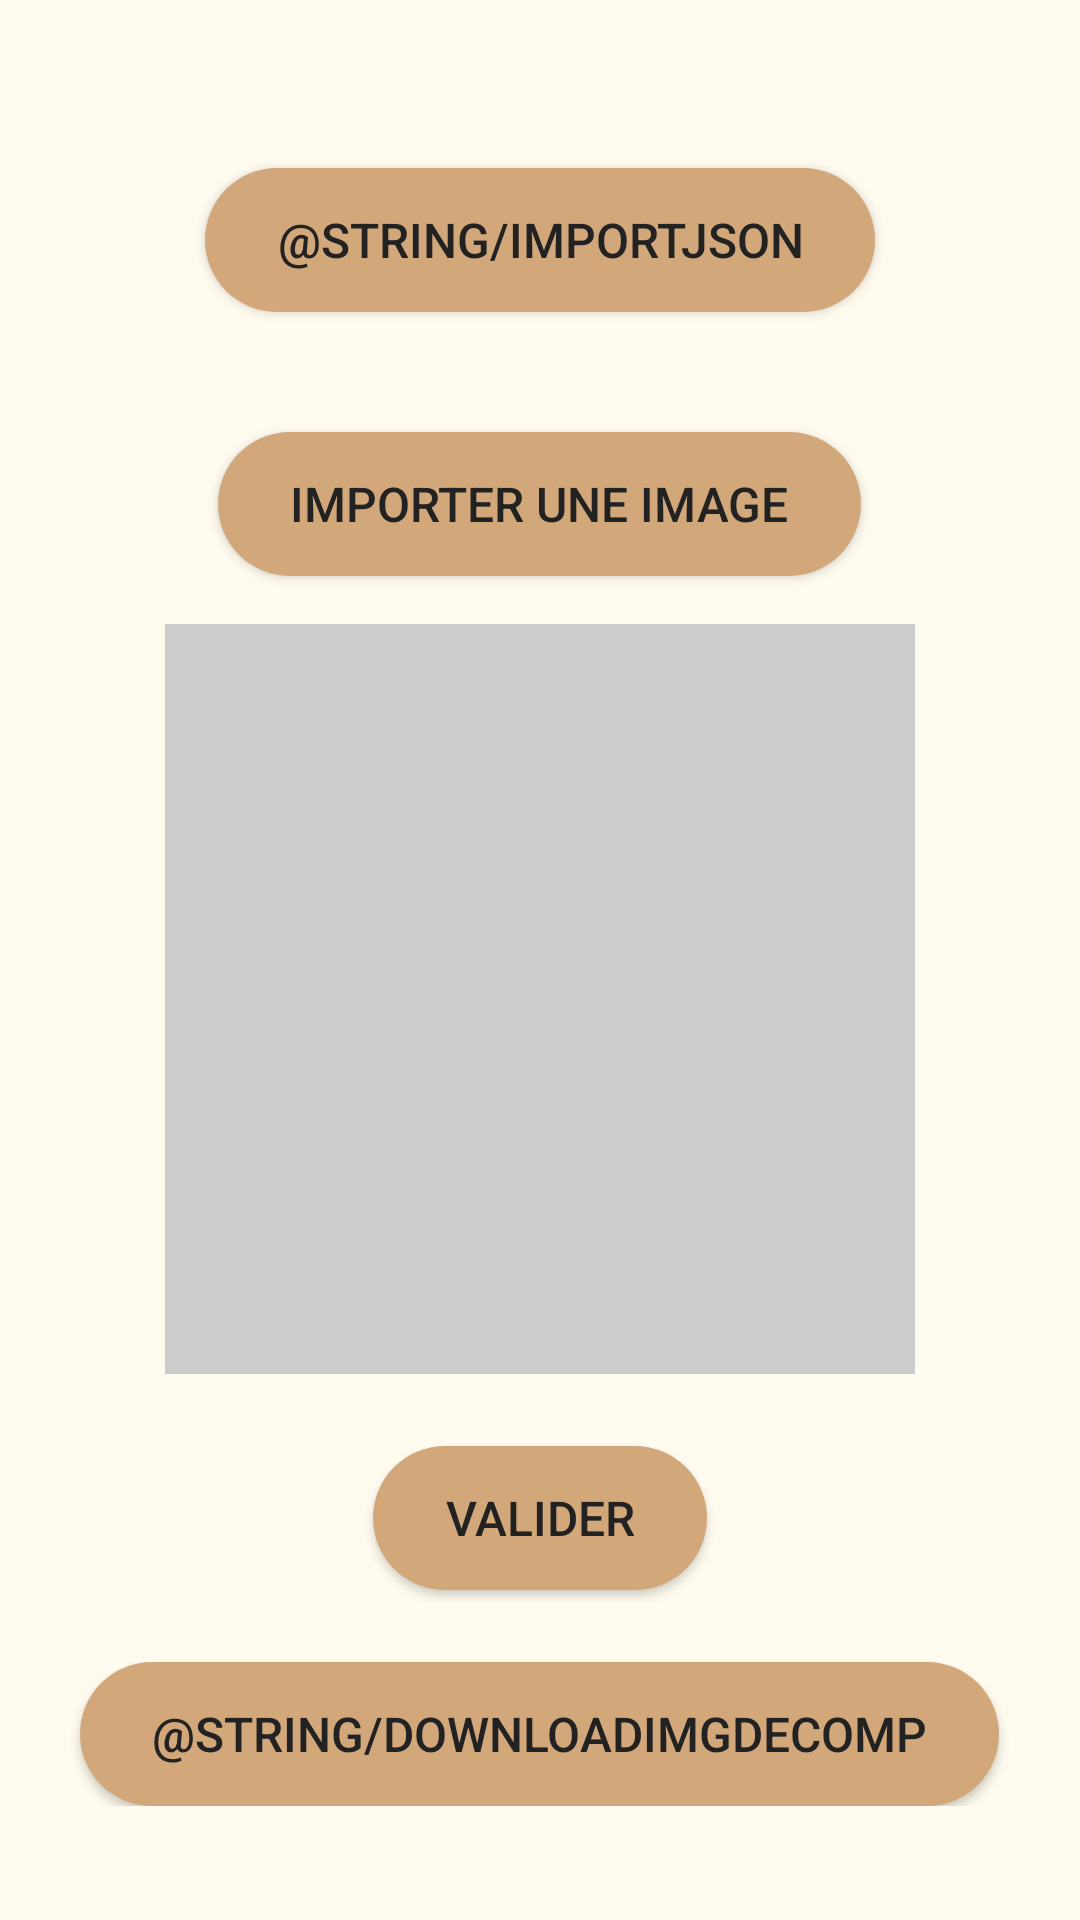

Android layout source for this screen:
<!-- AndroidManifest.xml: application theme Theme.AppCompat.Light.NoActionBar -->
<!-- res/layout/fragment_decompression.xml -->
<?xml version="1.0" encoding="utf-8"?>
<ScrollView xmlns:android="http://schemas.android.com/apk/res/android"
    android:layout_width="match_parent"
    android:layout_height="match_parent"
    android:padding="16dp"
    android:background="#FFFBEF">

    <LinearLayout
        android:orientation="vertical"
        android:gravity="center_horizontal"
        android:layout_width="match_parent"
        android:layout_height="wrap_content">

        <Button
            android:id="@+id/btnImportJson"
            android:text="@string/importJson"
            android:background="@drawable/rounded_button"
            android:textColor="#222222"
            android:paddingLeft="24dp"
            android:paddingRight="24dp"
            android:paddingTop="8dp"
            android:paddingBottom="8dp"
            android:textSize="16sp"
            android:layout_marginTop="40dp"
            android:layout_width="wrap_content"
            android:layout_height="wrap_content"
            android:layout_gravity="center"/>

        <Button
            android:id="@+id/btnImportMap"
            android:text="@string/importImg"
            android:background="@drawable/rounded_button"
            android:textColor="#222222"
            android:paddingLeft="24dp"
            android:paddingRight="24dp"
            android:paddingTop="8dp"
            android:paddingBottom="8dp"
            android:textSize="16sp"
            android:layout_marginTop="40dp"
            android:layout_width="wrap_content"
            android:layout_height="wrap_content"
            android:layout_gravity="center"/>

        <ImageView
            android:id="@+id/imageView"
            android:layout_width="250dp"
            android:layout_height="250dp"
            android:layout_marginTop="16dp"
            android:scaleType="fitCenter"
            android:adjustViewBounds="true"
            android:background="#CCCCCC" />

        <Button
            android:id="@+id/boutonValider"
            android:text="@string/Validate"
            android:background="@drawable/rounded_button"
            android:textColor="#222222"
            android:paddingLeft="24dp"
            android:paddingRight="24dp"
            android:paddingTop="8dp"
            android:paddingBottom="8dp"
            android:textSize="16sp"
            android:layout_marginTop="24dp"
            android:layout_width="wrap_content"
            android:layout_height="wrap_content"
            android:layout_gravity="center"/>

        <Button
            android:id="@+id/boutonDownload"
            android:text="@string/downloadImgDecomp"
            android:background="@drawable/rounded_button"
            android:textColor="#222222"
            android:paddingLeft="24dp"
            android:paddingRight="24dp"
            android:paddingTop="8dp"
            android:paddingBottom="8dp"
            android:textSize="16sp"
            android:layout_marginTop="24dp"
            android:layout_width="wrap_content"
            android:layout_height="wrap_content"
            android:layout_gravity="center"/>

    </LinearLayout>
</ScrollView>
<!-- resources referenced by this layout -->
<resources>
  <!-- drawable rounded_button (drawable) -->
  <?xml version="1.0" encoding="utf-8"?>
  <shape xmlns:android="http://schemas.android.com/apk/res/android">
      <solid android:color="#D2A87B"/>
      <corners android:radius="24dp"/>
  </shape>
  <string name="Validate">Valider</string>
  <string name="downloadImgDecomp"> Download decompress image </string>
  <string name="importImg">Importer une image</string>
  <string name="importJson"> Import a JSON file </string>
</resources>
